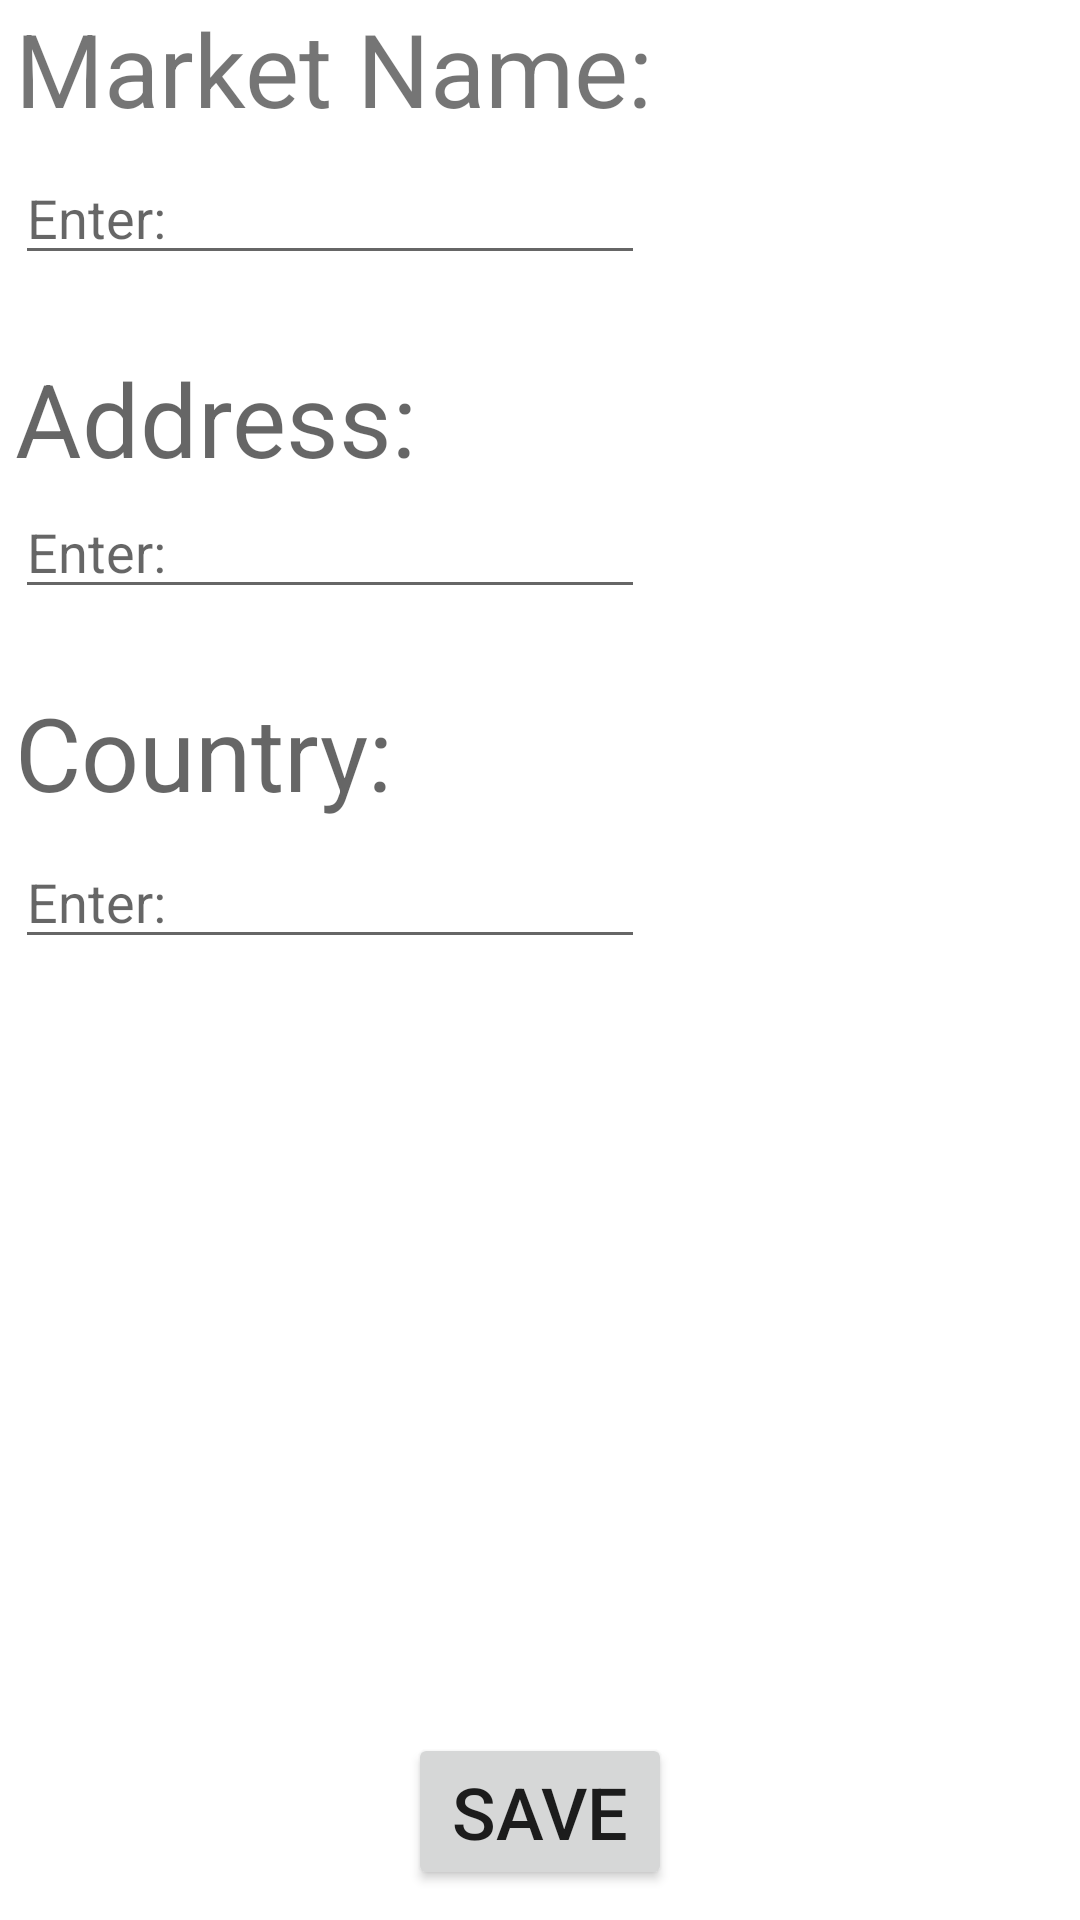

This screen was rendered from an Android layout file. Write that file and the resources it references.
<!-- AndroidManifest.xml: application theme Theme.GreenWay -->
<!-- res/layout/activity_all_list.xml -->
<?xml version="1.0" encoding="utf-8"?>
<androidx.constraintlayout.widget.ConstraintLayout xmlns:android="http://schemas.android.com/apk/res/android"
    xmlns:app="http://schemas.android.com/apk/res-auto"
    xmlns:tools="http://schemas.android.com/tools"
    android:layout_width="match_parent"
    android:layout_height="match_parent"
    tools:context=".AllList">

    <TextView
        android:id="@+id/textViewLatitude"
        android:layout_width="164dp"
        android:layout_height="40dp"
        android:layout_marginStart="5dp"
        android:layout_marginTop="25dp"
        android:hint="Address:"
        android:textColor="#8BC34A"
        android:textSize="34sp"
        app:layout_constraintStart_toStartOf="parent"
        app:layout_constraintTop_toBottomOf="@+id/editTextTextPersonName5" />



    <Button
        android:id="@+id/btnsave"
        android:layout_width="wrap_content"
        android:layout_height="wrap_content"
        android:layout_marginBottom="10dp"
        android:onClick="SAVE"
        android:text="Save"
        android:textSize="24sp"
        app:layout_constraintBottom_toBottomOf="parent"
        app:layout_constraintEnd_toEndOf="parent"
        app:layout_constraintStart_toStartOf="parent" />

    <EditText
        android:id="@+id/editTextTextPersonName3"
        android:layout_width="wrap_content"
        android:layout_height="wrap_content"
        android:layout_marginStart="5dp"
        android:layout_marginTop="5dp"
        android:ems="10"
        android:hint="Enter:"
        android:inputType="textPersonName"
        app:layout_constraintStart_toStartOf="parent"
        app:layout_constraintTop_toBottomOf="@+id/textViewLatitude" />

    <TextView
        android:id="@+id/textView6"
        android:layout_width="wrap_content"
        android:layout_height="wrap_content"
        android:layout_marginStart="5dp"
        android:text="Market Name:"
        android:textSize="34sp"
        app:layout_constraintStart_toStartOf="parent"
        tools:layout_editor_absoluteY="26dp"
        tools:ignore="MissingConstraints" />

    <EditText
        android:id="@+id/editTextTextPersonName5"
        android:layout_width="wrap_content"
        android:layout_height="wrap_content"
        android:layout_marginStart="5dp"
        android:layout_marginTop="5dp"
        android:ems="10"
        android:hint="Enter:"
        android:inputType="textPersonName"
        app:layout_constraintStart_toStartOf="parent"
        app:layout_constraintTop_toBottomOf="@+id/textView6" />

    <TextView
        android:id="@+id/textView7"
        android:layout_width="wrap_content"
        android:layout_height="wrap_content"
        android:layout_marginStart="5dp"
        android:layout_marginTop="25dp"
        android:hint="Country:"
        android:textSize="34sp"
        app:layout_constraintStart_toStartOf="parent"
        app:layout_constraintTop_toBottomOf="@+id/editTextTextPersonName3" />

    <EditText
        android:id="@+id/editTextTextPersonName4"
        android:layout_width="wrap_content"
        android:layout_height="wrap_content"
        android:layout_marginStart="5dp"
        android:layout_marginTop="5dp"
        android:ems="10"
        android:hint="Enter:"
        android:inputType="textPersonName"
        app:layout_constraintStart_toStartOf="parent"
        app:layout_constraintTop_toBottomOf="@+id/textView7" />
</androidx.constraintlayout.widget.ConstraintLayout>
<!-- resources referenced by this layout -->
<resources>
  <style name="Theme.GreenWay" parent="Theme.MaterialComponents.DayNight.DarkActionBar">
          
          <item name="colorPrimary">@color/purple_500</item>
          <item name="colorPrimaryVariant">@color/purple_700</item>
          <item name="colorOnPrimary">@color/white</item>
          
          <item name="colorSecondary">@color/teal_200</item>
          <item name="colorSecondaryVariant">@color/teal_700</item>
          <item name="colorOnSecondary">@color/black</item>
          
          <item name="android:statusBarColor" tools:targetApi="l">?attr/colorPrimaryVariant</item>
          
      </style>
  <!-- not gathered from this repository: default colours our renderer supplied (Android Studio template values) -->
  <color name="purple_500">#FF6200EE</color>
  <color name="purple_700">#FF3700B3</color>
  <color name="teal_200">#FF03DAC5</color>
  <color name="teal_700">#FF018786</color>
  <color name="black">#FF000000</color>
  <color name="white">#FFFFFFFF</color>
</resources>
